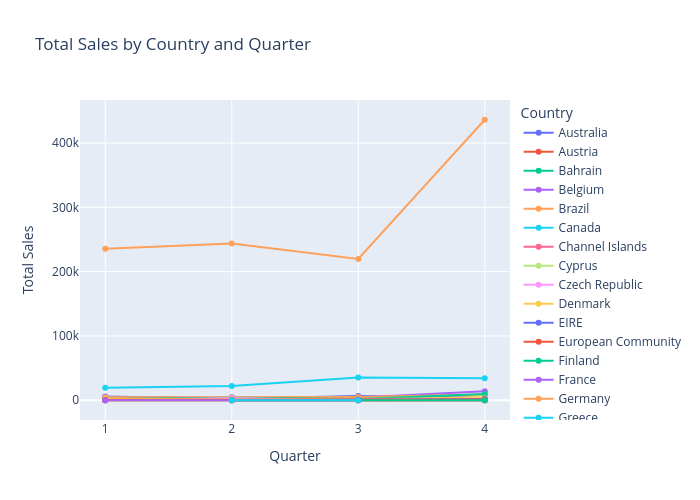

The table this chart was drawn from, first rows:
Country, Quarter, TotalSales
Australia, 1, 759.7
Australia, 2, 1341
Australia, 3, 908.3
Australia, 4, 2100
Austria, 1, 503.4
Austria, 2, 86.8
Austria, 3, 184.8
Austria, 4, 587
Bahrain, 2, 43.2
Belgium, 1, 731.5
Belgium, 2, 871.1
Belgium, 3, 1248
Belgium, 4, 1862
Brazil, 2, 19.8
Canada, 1, 10.2
Canada, 2, 547.4
Canada, 3, 562.6
Channel Islands, 1, 369.2
Channel Islands, 2, 359.4
Channel Islands, 3, 464.5
Channel Islands, 4, 503.7
Cyprus, 1, 586.5
Cyprus, 2, 489.5
Cyprus, 3, 395.9
Cyprus, 4, 242.3
Czech Republic, 1, 39.6
Czech Republic, 4, 40
Denmark, 1, 188.6
Denmark, 2, 233.8
Denmark, 3, 265.5
Denmark, 4, 354
EIRE, 1, 5953
EIRE, 2, 2302
EIRE, 3, 6695
EIRE, 4, 4843
European Community, 2, 106.5
European Community, 3, 60
Finland, 1, 1311
Finland, 2, 257.3
Finland, 3, 684.7
Finland, 4, 1285
France, 1, 4314
France, 2, 4764
France, 3, 4103
France, 4, 13930
Germany, 1, 4526
Germany, 2, 4822
Germany, 3, 5231
Germany, 4, 8832
Greece, 1, 178.6
Greece, 2, 100
Greece, 3, 100
Greece, 4, 12.6
Iceland, 1, 35.4
Iceland, 2, 32
Iceland, 3, 97.8
Iceland, 4, 20.1
Israel, 1, 8.5
Israel, 3, 165
Israel, 4, 20.25
... 56 more rows
